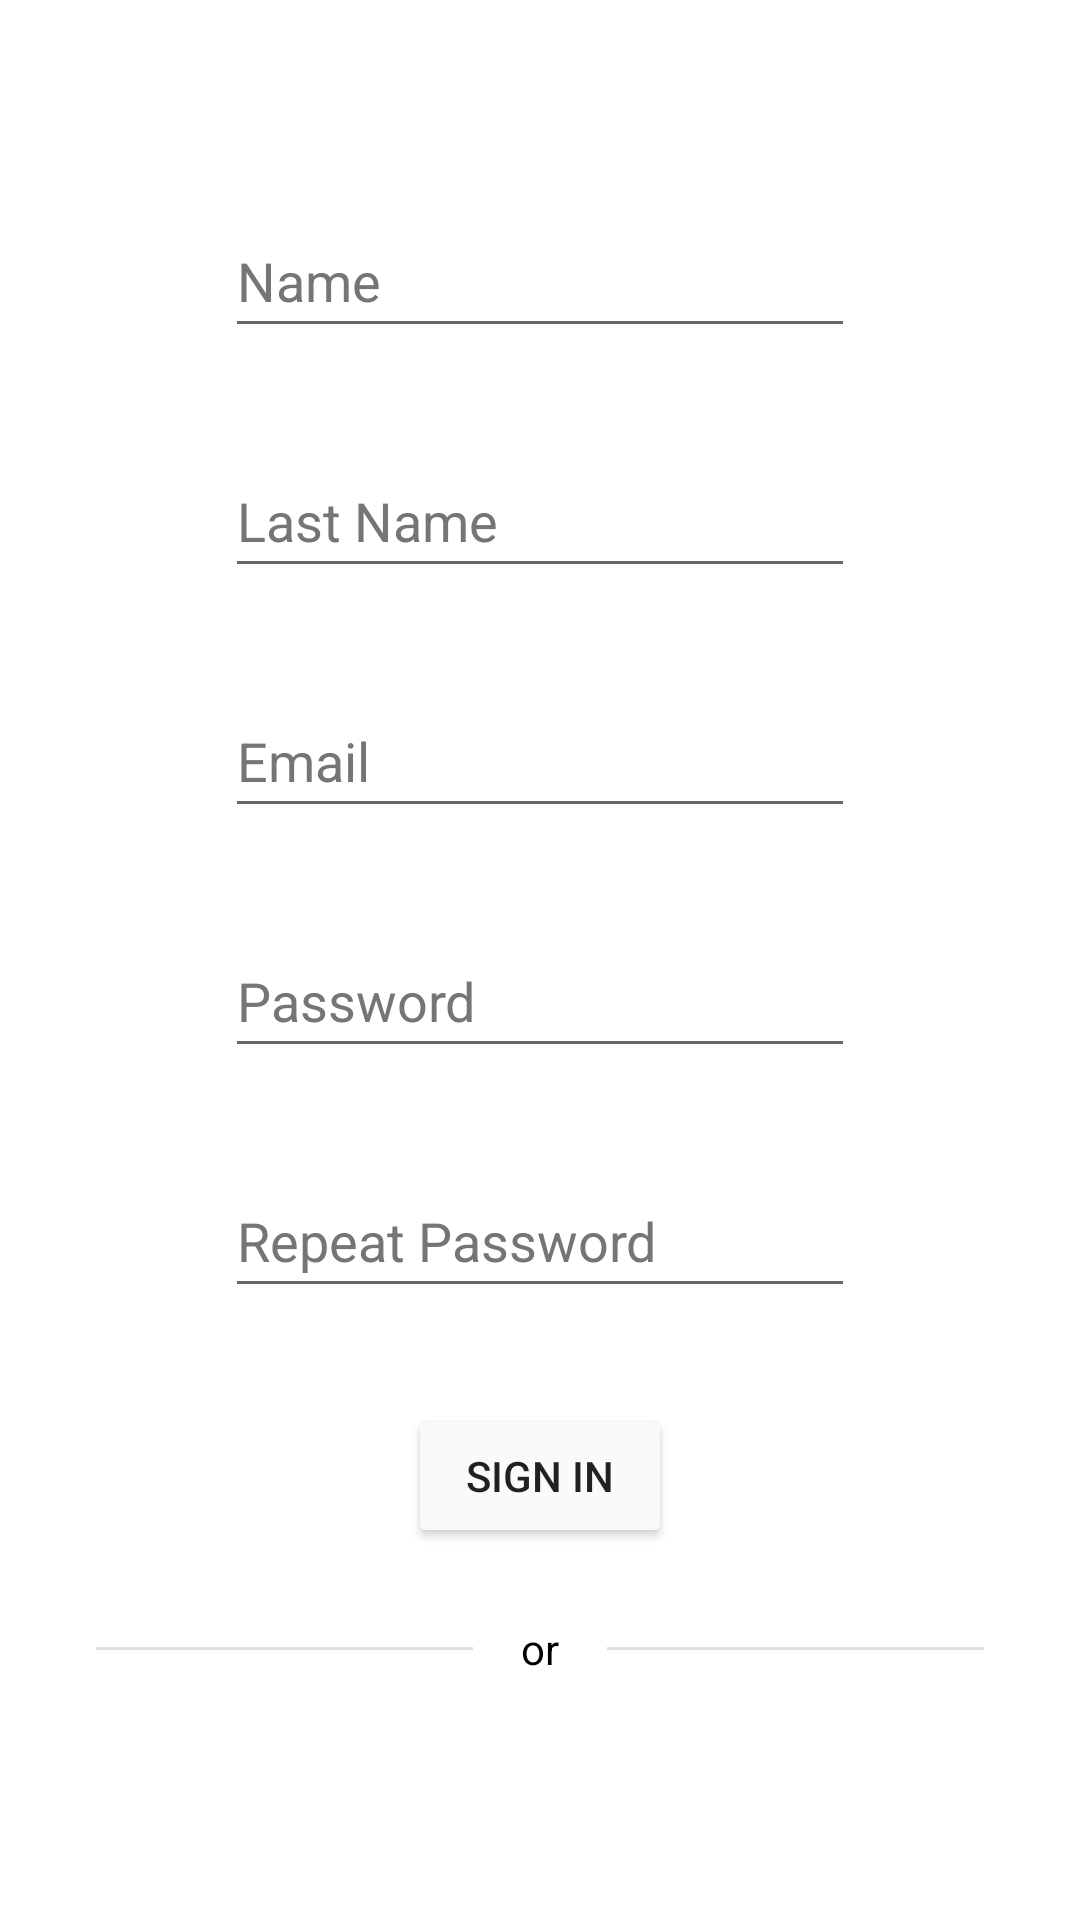

Reconstruct the res/layout file that produces this screen, plus the resources it refers to.
<!-- AndroidManifest.xml: application theme Theme.ProyectoFinal -->
<!-- res/layout/fragment_signin_tab.xml -->
<?xml version="1.0" encoding="utf-8"?>
<ScrollView xmlns:android="http://schemas.android.com/apk/res/android"
    xmlns:app="http://schemas.android.com/apk/res-auto"
    xmlns:tools="http://schemas.android.com/tools"
    android:id="@+id/frameLayout"
    tools:context=".ui.loginfragments.SigninTab"
    android:layout_width="match_parent"
    android:layout_height="match_parent"
    tools:ignore="SpeakableTextPresentCheck">

    <androidx.constraintlayout.widget.ConstraintLayout
        android:layout_width="match_parent"
        android:layout_height="wrap_content"
        android:padding="16dp">

        <EditText
            android:id="@+id/editTextName"
            android:layout_width="wrap_content"
            android:layout_height="wrap_content"
            android:textColor="@color/black"
            android:ems="10"
            android:hint="@string/user_name"
            android:importantForAutofill="no"
            android:inputType="textPersonName"
            android:minHeight="48dp"
            android:textColorHint="#757575"
            app:layout_constraintBottom_toBottomOf="parent"
            app:layout_constraintEnd_toEndOf="parent"
            app:layout_constraintStart_toStartOf="parent"
            app:layout_constraintTop_toTopOf="parent"
            app:layout_constraintVertical_bias="0.1" />

        <EditText
            android:id="@+id/editTextLastName"
            android:layout_width="wrap_content"
            android:layout_height="wrap_content"
            android:textColor="@color/black"
            android:layout_marginTop="32dp"
            android:ems="10"
            android:hint="@string/last_name"
            android:importantForAutofill="no"
            android:inputType="textPersonName"
            android:minHeight="48dp"
            android:textColorHint="#757575"
            app:layout_constraintStart_toStartOf="@+id/editTextName"
            app:layout_constraintTop_toBottomOf="@+id/editTextName" />

        <EditText
            android:id="@+id/editTextMailSign"
            android:layout_width="wrap_content"
            android:layout_height="wrap_content"
            android:textColor="@color/black"
            android:layout_marginTop="32dp"
            android:ems="10"
            android:hint="@string/prompt_email"
            android:importantForAutofill="no"
            android:inputType="textEmailAddress"
            android:minHeight="48dp"
            android:textColorHint="#757575"
            app:layout_constraintStart_toStartOf="@+id/editTextLastName"
            app:layout_constraintTop_toBottomOf="@+id/editTextLastName" />

        <EditText
            android:id="@+id/editTextPassSign"
            android:layout_width="wrap_content"
            android:layout_height="wrap_content"
            android:textColor="@color/black"
            android:layout_marginTop="32dp"
            android:ems="10"
            android:hint="@string/prompt_password"
            android:importantForAutofill="no"
            android:inputType="textPassword"
            android:minHeight="48dp"
            android:textColorHint="#757575"
            app:layout_constraintStart_toStartOf="@+id/editTextMailSign"
            app:layout_constraintTop_toBottomOf="@+id/editTextMailSign" />

        <EditText
            android:id="@+id/editTextPassRepeat"
            android:layout_width="wrap_content"
            android:layout_height="wrap_content"
            android:textColor="@color/black"
            android:layout_marginTop="32dp"
            android:ems="10"
            android:hint="@string/repeat_password"
            android:importantForAutofill="no"
            android:inputType="textPassword"
            android:minHeight="48dp"
            android:textColorHint="#757575"
            app:layout_constraintStart_toStartOf="@+id/editTextPassSign"
            app:layout_constraintTop_toBottomOf="@+id/editTextPassSign" />

        <Button
            android:id="@+id/buttonSignIn"
            android:layout_width="wrap_content"
            android:layout_height="wrap_content"
            android:layout_marginTop="32dp"
            android:backgroundTint="@color/white"
            android:text="@string/action_sign_in_short"
            app:layout_constraintEnd_toEndOf="@+id/editTextPassRepeat"
            app:layout_constraintStart_toStartOf="@+id/editTextPassRepeat"
            app:layout_constraintTop_toBottomOf="@+id/editTextPassRepeat" />

        <TextView
            android:id="@+id/textView3"
            android:layout_width="wrap_content"
            android:layout_height="wrap_content"
            android:textColor="@color/black"
            android:layout_marginTop="24dp"
            android:text="@string/or"
            app:layout_constraintEnd_toEndOf="@+id/buttonSignIn"
            app:layout_constraintStart_toStartOf="@+id/buttonSignIn"
            app:layout_constraintTop_toBottomOf="@+id/buttonSignIn" />

        <View
            android:id="@+id/divider2"
            android:layout_width="0dp"
            android:layout_height="1dp"
            android:layout_marginStart="16dp"
            android:layout_marginEnd="16dp"
            android:background="?android:attr/listDivider"
            app:layout_constraintBottom_toBottomOf="@+id/textView3"
            app:layout_constraintEnd_toStartOf="@+id/textView3"
            app:layout_constraintHorizontal_bias="0.0"
            app:layout_constraintStart_toStartOf="parent"
            app:layout_constraintTop_toTopOf="@+id/textView3" />

        <View
            android:id="@+id/divider3"
            android:layout_width="0dp"
            android:layout_height="1dp"
            android:layout_marginStart="16dp"
            android:layout_marginEnd="16dp"
            android:background="?android:attr/listDivider"
            app:layout_constraintBottom_toBottomOf="@+id/textView3"
            app:layout_constraintEnd_toEndOf="parent"
            app:layout_constraintStart_toEndOf="@+id/textView3"
            app:layout_constraintTop_toTopOf="@+id/textView3" />

        <ImageButton
            android:id="@+id/imageButton"
            android:layout_width="wrap_content"
            android:layout_height="wrap_content"
            android:layout_marginTop="26dp"
            android:background="@drawable/transparent_background"
            android:contentDescription="@string/google_button"
            android:src="@drawable/common_google_signin_btn_icon_light"
            app:layout_constraintBottom_toBottomOf="parent"
            app:layout_constraintEnd_toEndOf="parent"
            app:layout_constraintStart_toStartOf="parent"
            app:layout_constraintTop_toBottomOf="@+id/textView3"
            tools:ignore="SpeakableTextPresentCheck,ImageContrastCheck,RedundantDescriptionCheck" />

    </androidx.constraintlayout.widget.ConstraintLayout>
</ScrollView>
<!-- resources referenced by this layout -->
<resources>
  <color name="black">#FF000000</color>
  <color name="white">#FFFAFAFA</color>
  <string name="action_sign_in_short">Sign in</string>
  <string name="google_button">Google Button</string>
  <string name="last_name">Last Name</string>
  <string name="or">or</string>
  <string name="prompt_email">Email</string>
  <string name="prompt_password">Password</string>
  <string name="repeat_password">Repeat Password</string>
  <string name="user_name">Name</string>
  <style name="Theme.ProyectoFinal" parent="Theme.MaterialComponents.Light.NoActionBar">
          
          <item name="colorPrimary">@color/secondary_light</item>
          <item name="colorPrimaryVariant">@color/primary_dark</item>
          <item name="colorOnPrimary">@color/black</item>
          
          <item name="colorSecondary">@color/secondary_light</item>
          <item name="colorSecondaryVariant">@color/secondary_dark</item>
          <item name="colorOnSecondary">@color/black</item>
          
          <item name="android:statusBarColor">?attr/colorPrimaryVariant</item>
          
      </style>
  <color name="secondary_light">#ffc947</color>
  <color name="primary_dark">#008ba3</color>
  <color name="secondary_dark">#c66900</color>
</resources>
